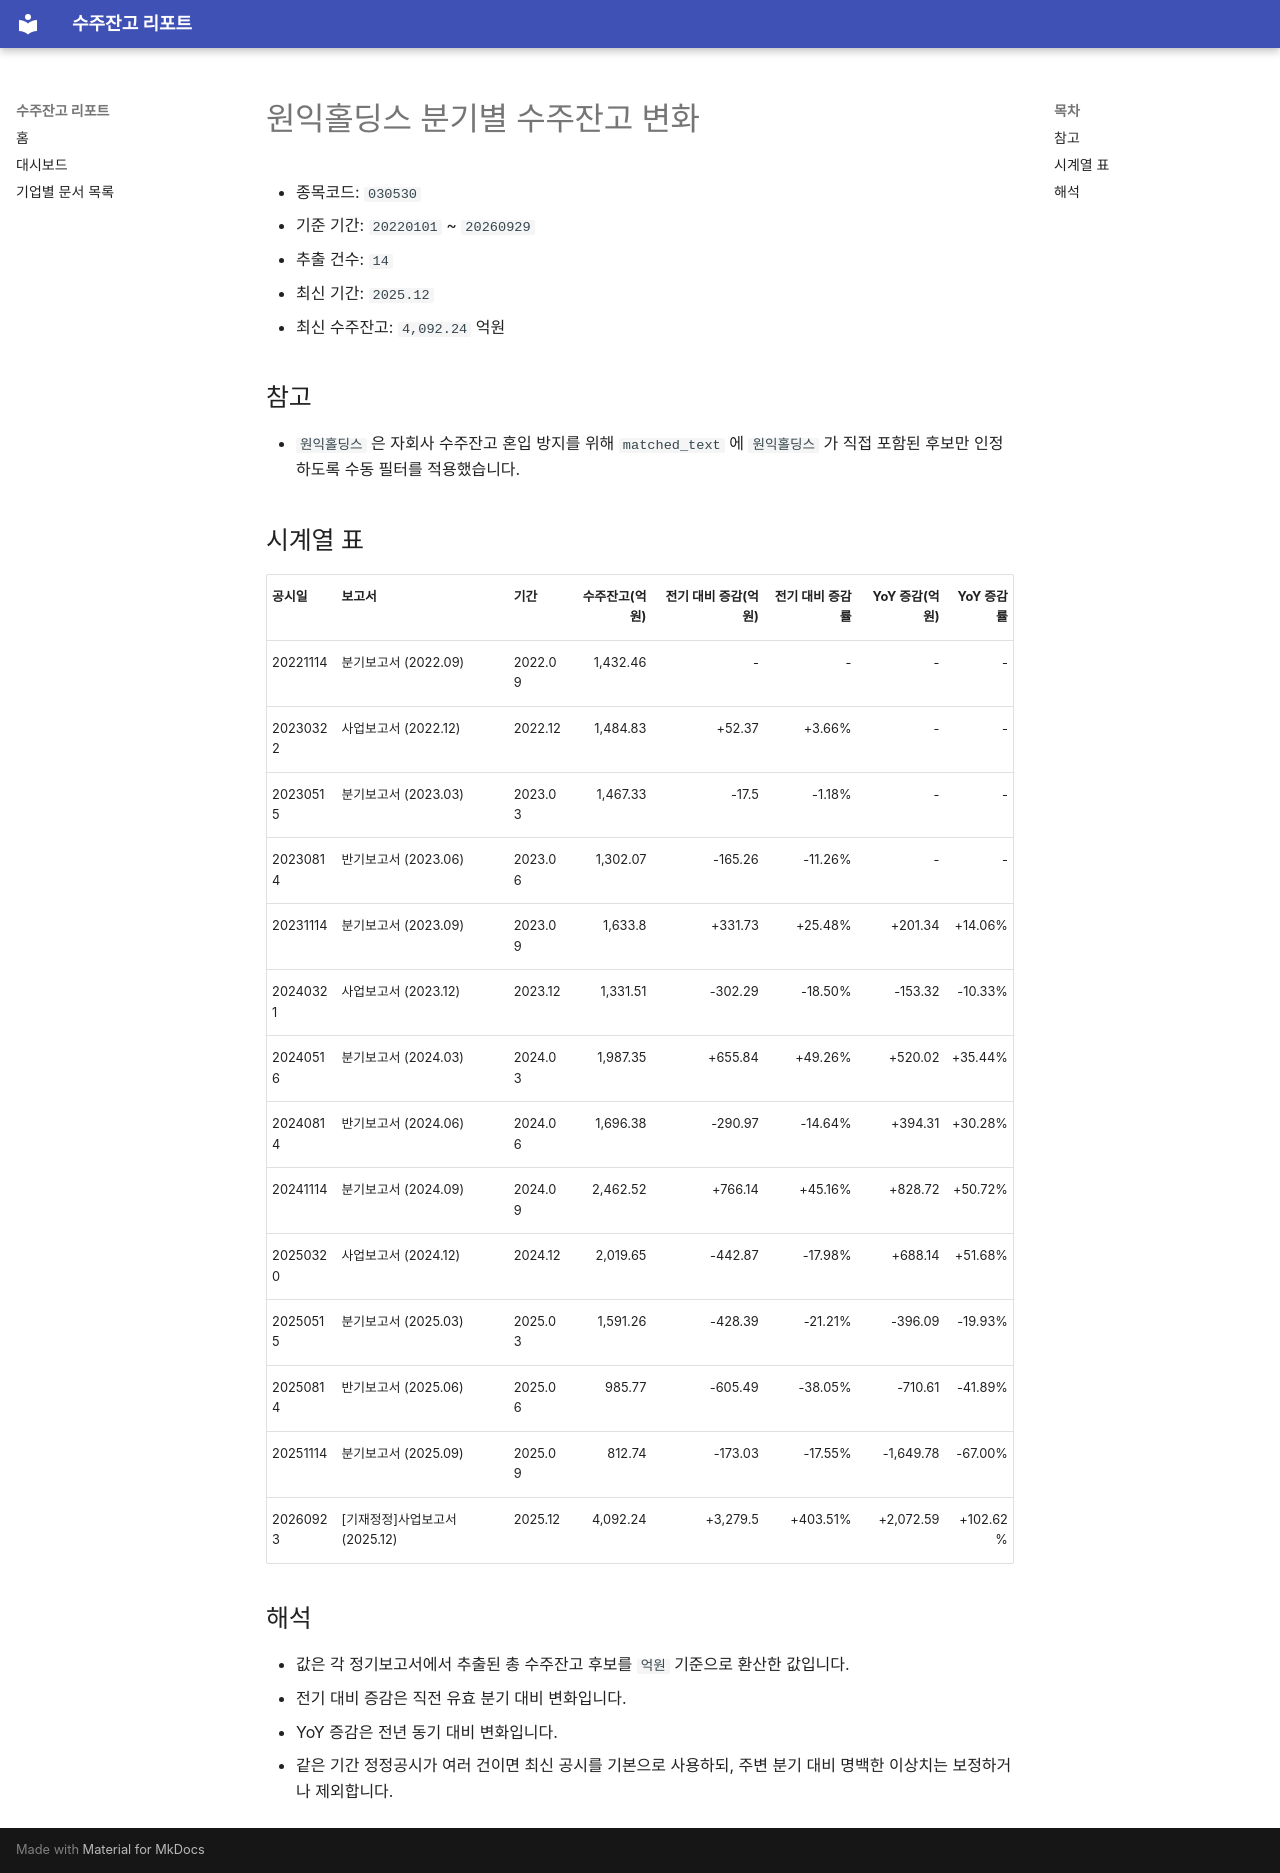

repository: agent-jaden/order-backlog-dashboard · page: companies/원익홀딩스_수주잔고(030530)/index.html · generator: mkdocs

# 원익홀딩스 분기별 수주잔고 변화

- 종목코드: `030530`
- 기준 기간: `20220101` ~ `20260929`
- 추출 건수: `14`
- 최신 기간: `2025.12`
- 최신 수주잔고: `4,092.24` 억원

## 참고

- `원익홀딩스` 은 자회사 수주잔고 혼입 방지를 위해 `matched_text` 에 `원익홀딩스` 가 직접 포함된 후보만 인정하도록 수동 필터를 적용했습니다.

## 시계열 표

| 공시일 | 보고서 | 기간 | 수주잔고(억원) | 전기 대비 증감(억원) | 전기 대비 증감률 | YoY 증감(억원) | YoY 증감률 |
| --- | --- | --- | ---: | ---: | ---: | ---: | ---: |
| 20221114 | 분기보고서 (2022.09) | 2022.09 | 1,432.46 | - | - | - | - |
| 20230322 | 사업보고서 (2022.12) | 2022.12 | 1,484.83 | +52.37 | +3.66% | - | - |
| 20230515 | 분기보고서 (2023.03) | 2023.03 | 1,467.33 | -17.5 | -1.18% | - | - |
| 20230814 | 반기보고서 (2023.06) | 2023.06 | 1,302.07 | -165.26 | -11.26% | - | - |
| 20231114 | 분기보고서 (2023.09) | 2023.09 | 1,633.8 | +331.73 | +25.48% | +201.34 | +14.06% |
| 20240321 | 사업보고서 (2023.12) | 2023.12 | 1,331.51 | -302.29 | -18.50% | -153.32 | -10.33% |
| 20240516 | 분기보고서 (2024.03) | 2024.03 | 1,987.35 | +655.84 | +49.26% | +520.02 | +35.44% |
| 20240814 | 반기보고서 (2024.06) | 2024.06 | 1,696.38 | -290.97 | -14.64% | +394.31 | +30.28% |
| 20241114 | 분기보고서 (2024.09) | 2024.09 | 2,462.52 | +766.14 | +45.16% | +828.72 | +50.72% |
| 20250320 | 사업보고서 (2024.12) | 2024.12 | 2,019.65 | -442.87 | -17.98% | +688.14 | +51.68% |
| 20250515 | 분기보고서 (2025.03) | 2025.03 | 1,591.26 | -428.39 | -21.21% | -396.09 | -19.93% |
| 20250814 | 반기보고서 (2025.06) | 2025.06 | 985.77 | -605.49 | -38.05% | -710.61 | -41.89% |
| 20251114 | 분기보고서 (2025.09) | 2025.09 | 812.74 | -173.03 | -17.55% | -1,649.78 | -67.00% |
| 20260923 | [기재정정]사업보고서 (2025.12) | 2025.12 | 4,092.24 | +3,279.5 | +403.51% | +2,072.59 | +102.62% |

## 해석

- 값은 각 정기보고서에서 추출된 총 수주잔고 후보를 `억원` 기준으로 환산한 값입니다.
- 전기 대비 증감은 직전 유효 분기 대비 변화입니다.
- YoY 증감은 전년 동기 대비 변화입니다.
- 같은 기간 정정공시가 여러 건이면 최신 공시를 기본으로 사용하되, 주변 분기 대비 명백한 이상치는 보정하거나 제외합니다.
